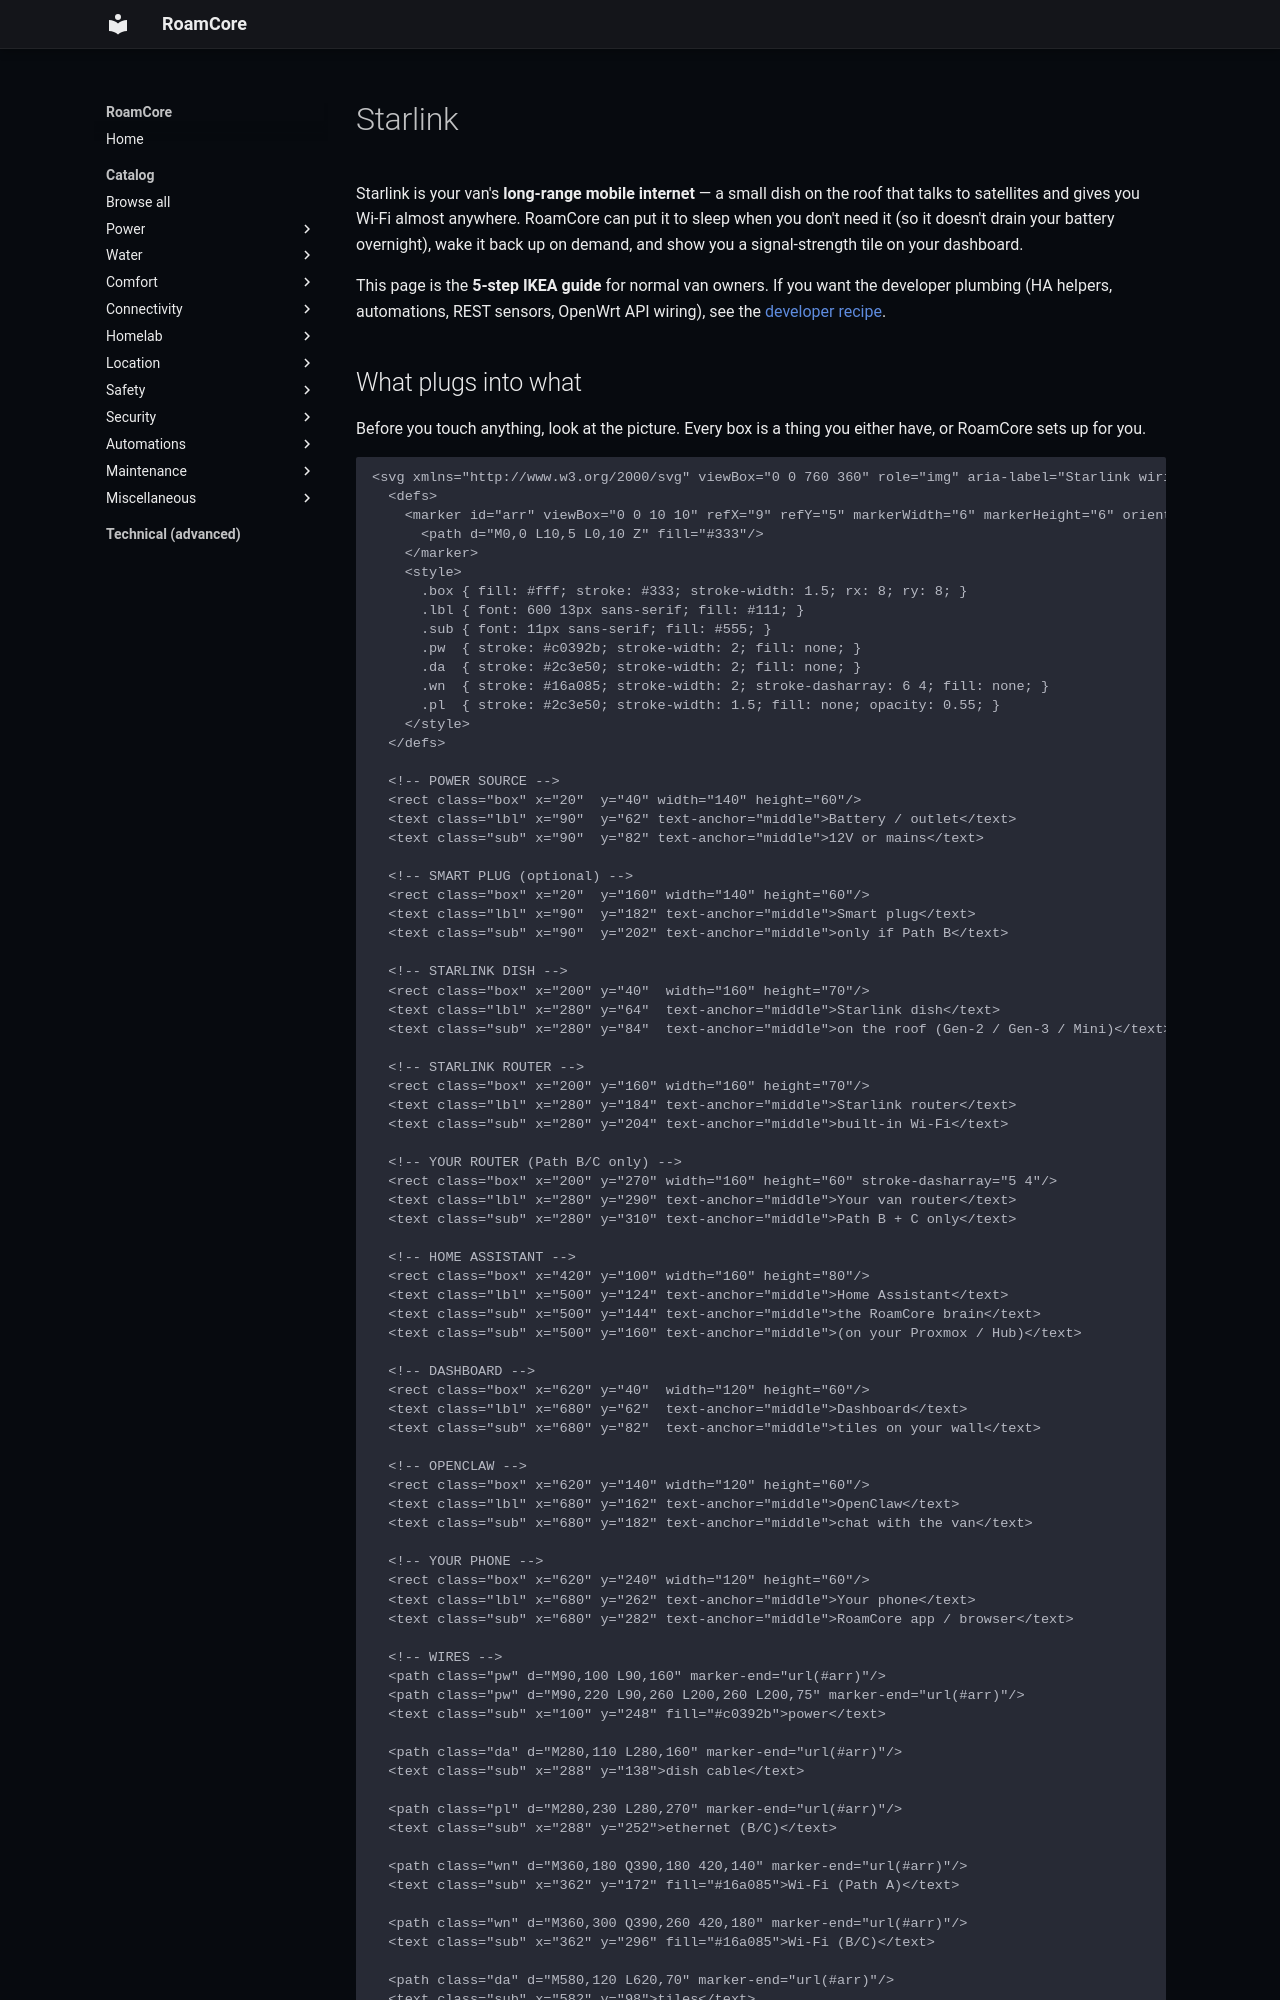

repository: roamcore/RoamCore · page: docs/catalog/connectivity/starlink/index.html · generator: mkdocs

# Starlink

Starlink is your van's **long-range mobile internet** — a small dish on the roof that talks to satellites and gives you Wi-Fi almost anywhere. RoamCore can put it to sleep when you don't need it (so it doesn't drain your battery overnight), wake it back up on demand, and show you a signal-strength tile on your dashboard.

This page is the **5-step IKEA guide** for normal van owners. If you want the developer plumbing (HA helpers, automations, REST sensors, OpenWrt API wiring), see the [developer recipe](https://github.com/RoamCore/RoamCore/blob/main/connections/starlink/docs/recipe.md).
